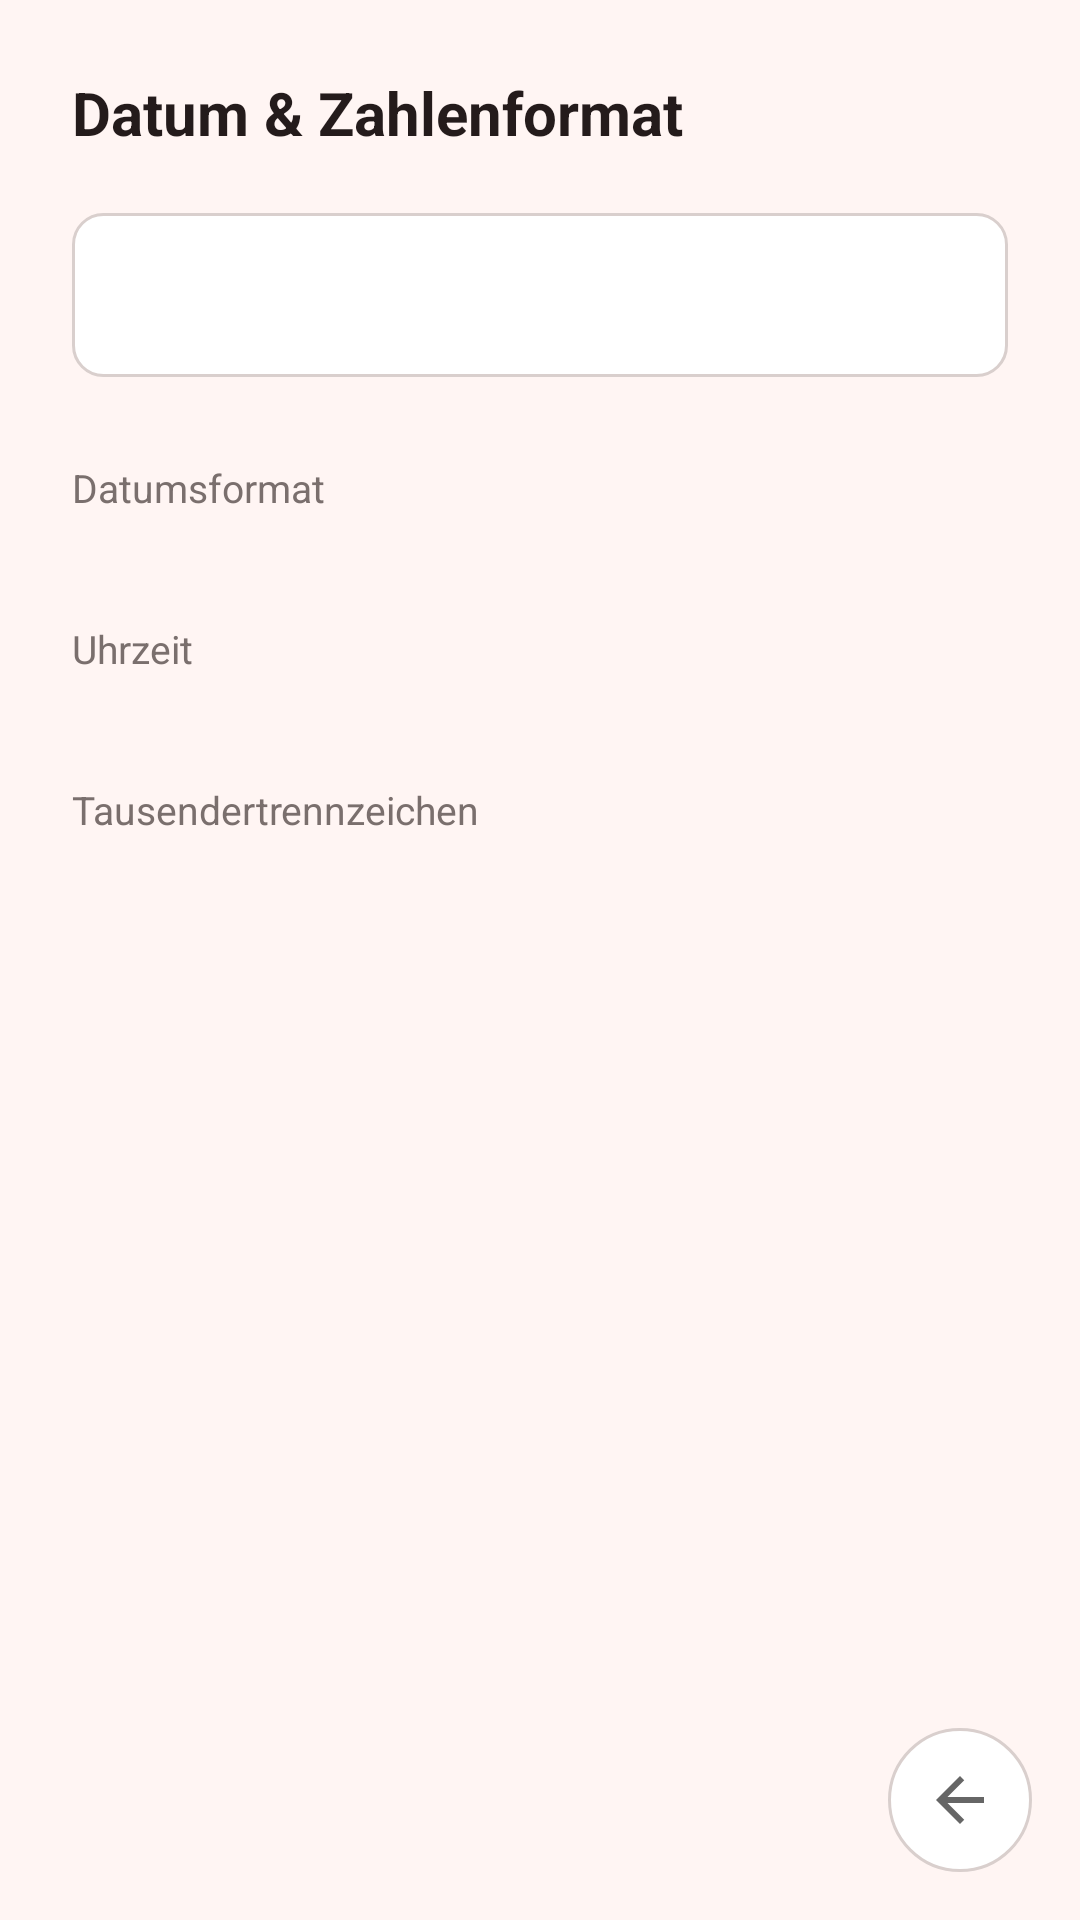

Here is an Android app screen rendered from its layout file. Give the layout XML and the strings, colors and styles it references.
<!-- AndroidManifest.xml: activity theme Theme.AnniversaryCounter -->
<!-- res/layout/activity_format_settings.xml -->
<?xml version="1.0" encoding="utf-8"?>
<FrameLayout xmlns:android="http://schemas.android.com/apk/res/android"
    android:layout_width="match_parent"
    android:layout_height="match_parent"
    android:background="@color/bg"
    android:fitsSystemWindows="true">

    <ScrollView
        android:layout_width="match_parent"
        android:layout_height="match_parent"
        android:clipToPadding="false"
        android:paddingBottom="72dp">

        <LinearLayout
            android:layout_width="match_parent"
            android:layout_height="wrap_content"
            android:orientation="vertical"
            android:padding="24dp">

            <TextView
                android:layout_width="wrap_content"
                android:layout_height="wrap_content"
                android:layout_marginBottom="20dp"
                android:text="@string/format_settings_title"
                android:textColor="@color/text_primary"
                android:textSize="20sp"
                android:textStyle="bold" />

            <TextView
                android:id="@+id/tvFormatPreview"
                android:layout_width="match_parent"
                android:layout_height="wrap_content"
                android:layout_marginBottom="28dp"
                android:background="@drawable/btn_outline"
                android:gravity="center"
                android:lineSpacingExtra="4dp"
                android:padding="16dp"
                android:textColor="@color/text_primary"
                android:textSize="17sp" />

            <TextView
                android:layout_width="wrap_content"
                android:layout_height="wrap_content"
                android:layout_marginBottom="8dp"
                android:text="@string/format_section_date"
                android:textColor="@color/text_secondary"
                android:textSize="13sp" />

            <RadioGroup
                android:id="@+id/dateStyleGroup"
                android:layout_width="match_parent"
                android:layout_height="wrap_content"
                android:layout_marginBottom="28dp"
                android:orientation="vertical" />

            <TextView
                android:layout_width="wrap_content"
                android:layout_height="wrap_content"
                android:layout_marginBottom="8dp"
                android:text="@string/format_section_time"
                android:textColor="@color/text_secondary"
                android:textSize="13sp" />

            <RadioGroup
                android:id="@+id/timeStyleGroup"
                android:layout_width="match_parent"
                android:layout_height="wrap_content"
                android:layout_marginBottom="28dp"
                android:orientation="vertical" />

            <TextView
                android:layout_width="wrap_content"
                android:layout_height="wrap_content"
                android:layout_marginBottom="8dp"
                android:text="@string/format_section_numbers"
                android:textColor="@color/text_secondary"
                android:textSize="13sp" />

            <RadioGroup
                android:id="@+id/numberStyleGroup"
                android:layout_width="match_parent"
                android:layout_height="wrap_content"
                android:orientation="vertical" />

        </LinearLayout>
    </ScrollView>

    <ImageButton
        android:id="@+id/btnBack"
        android:layout_width="48dp"
        android:layout_height="48dp"
        android:layout_gravity="bottom|end"
        android:layout_margin="16dp"
        android:background="@drawable/btn_circle"
        android:contentDescription="@string/back"
        android:padding="12dp"
        android:src="@drawable/ic_back" />
</FrameLayout>
<!-- resources referenced by this layout -->
<resources>
  <color name="bg">#FFF5F3</color>
  <color name="text_primary">#241B1B</color>
  <color name="text_secondary">#7A6F6D</color>
  <!-- drawable btn_circle (drawable) -->
  <?xml version="1.0" encoding="utf-8"?>
  <shape xmlns:android="http://schemas.android.com/apk/res/android"
      android:shape="oval">
      <solid android:color="@color/icon_bg" />
      <stroke
          android:width="1dp"
          android:color="@color/outline" />
  </shape>
  <!-- drawable btn_outline (drawable) -->
  <?xml version="1.0" encoding="utf-8"?>
  <shape xmlns:android="http://schemas.android.com/apk/res/android"
      android:shape="rectangle">
      <solid android:color="@color/icon_bg" />
      <stroke
          android:width="1dp"
          android:color="@color/outline" />
      <corners android:radius="10dp" />
  </shape>
  <!-- drawable ic_back (drawable) -->
  <?xml version="1.0" encoding="utf-8"?>
  <vector xmlns:android="http://schemas.android.com/apk/res/android"
      android:width="24dp"
      android:height="24dp"
      android:viewportWidth="24"
      android:viewportHeight="24"
      android:tint="?attr/colorControlNormal">
      <path
          android:fillColor="#FFFFFFFF"
          android:pathData="M20,11H7.83l5.59,-5.59L12,4l-8,8l8,8l1.41,-1.41L7.83,13H20V11z" />
  </vector>
  <string name="back">Zurück</string>
  <string name="format_section_date">Datumsformat</string>
  <string name="format_section_numbers">Tausendertrennzeichen</string>
  <string name="format_section_time">Uhrzeit</string>
  <string name="format_settings_title">Datum &amp; Zahlenformat</string>
  <style name="Theme.AnniversaryCounter" parent="Theme.AppCompat.DayNight.NoActionBar">
          <item name="android:windowBackground">@color/bg</item>
          <item name="android:statusBarColor">@color/bg</item>
          <item name="android:navigationBarColor">@color/bg</item>
          <item name="colorAccent">@color/text_primary</item>
      </style>
  <color name="icon_bg">#FFFFFF</color>
  <color name="outline">#D9CFCD</color>
</resources>
